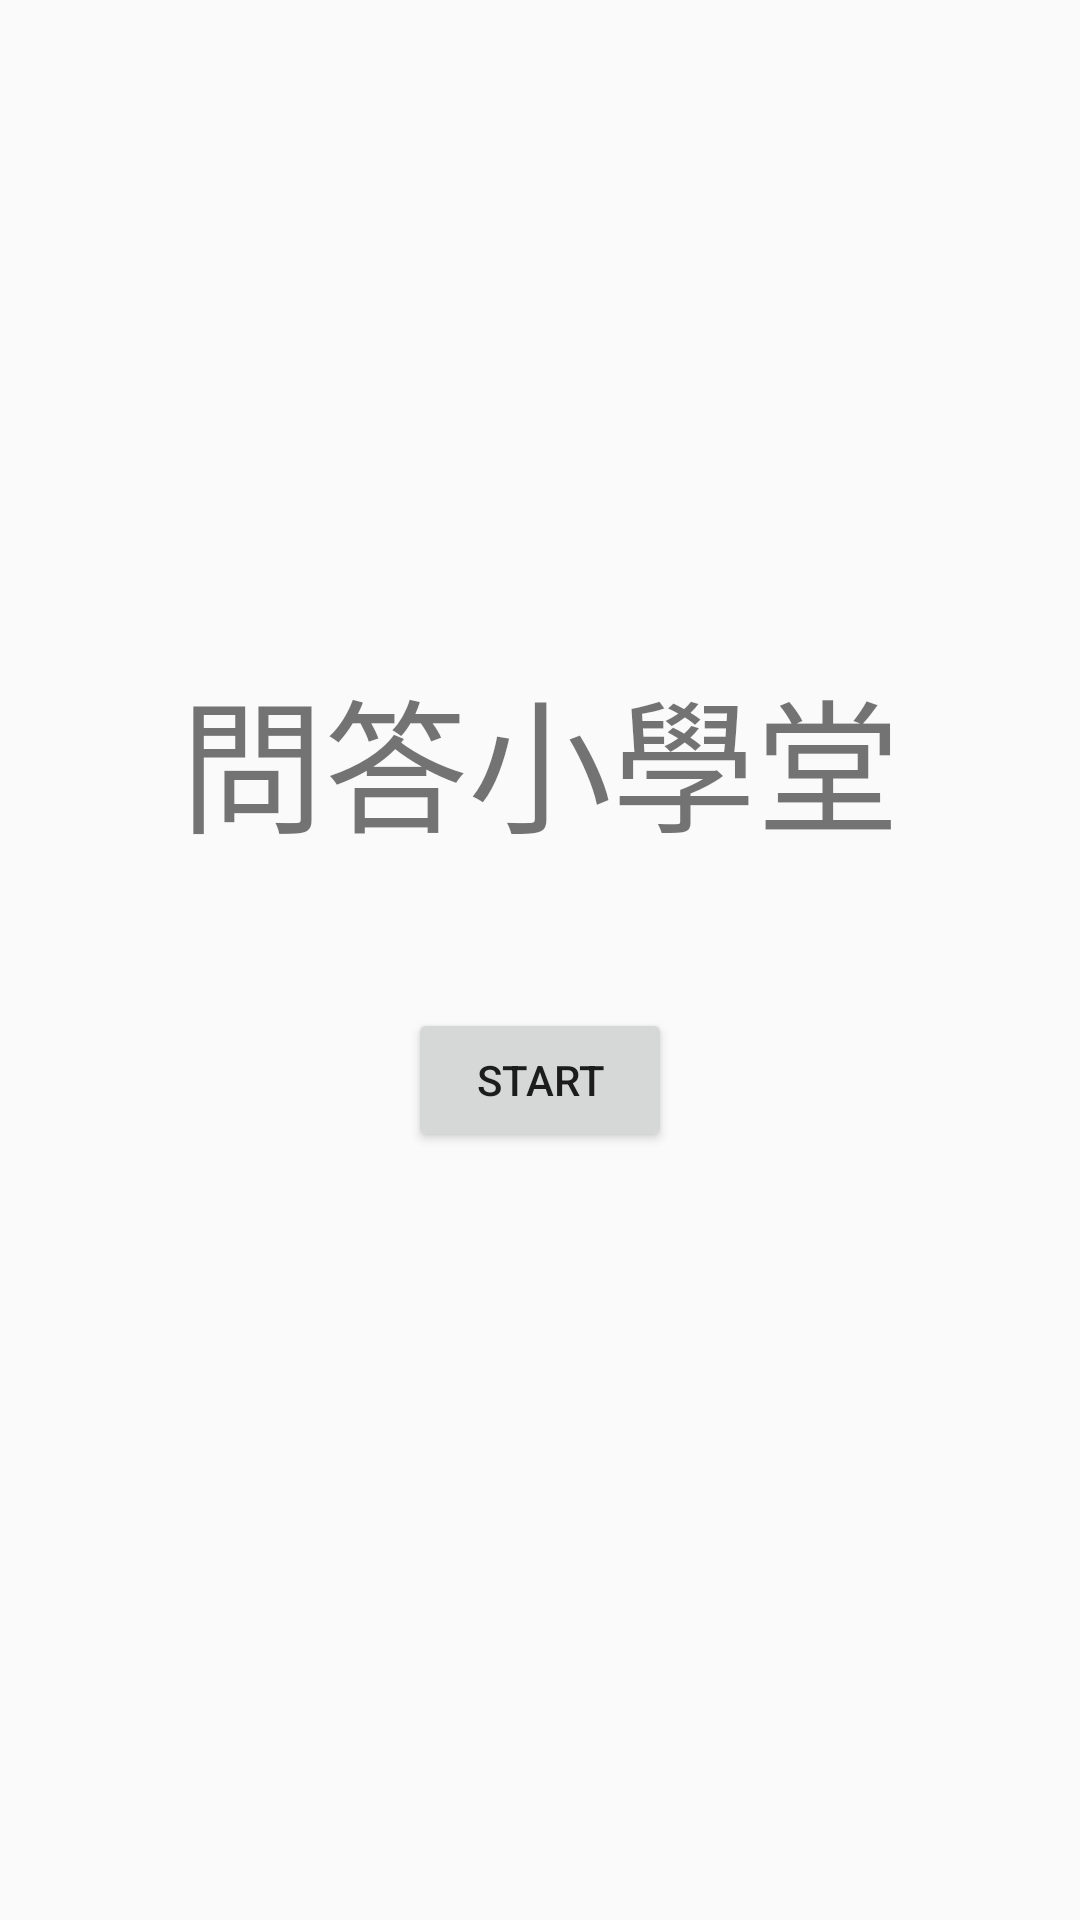

Reconstruct the res/layout file that produces this screen, plus the resources it refers to.
<!-- AndroidManifest.xml: application theme AppTheme -->
<!-- res/layout/activity_lab07__quizzes.xml -->
<?xml version="1.0" encoding="utf-8"?>
<LinearLayout xmlns:android="http://schemas.android.com/apk/res/android"
    xmlns:app="http://schemas.android.com/apk/res-auto"
    xmlns:tools="http://schemas.android.com/tools"
    android:layout_width="match_parent"
    android:layout_height="match_parent"
    tools:context="com.example.student.test.Lab07_Quizzes.Lab07_Quizzes"
    android:orientation="vertical">

    <LinearLayout
        android:layout_width="match_parent"
        android:layout_height="match_parent"
        android:layout_weight="1">

        <TextView
            android:id="@+id/textView"
            android:layout_width="match_parent"
            android:layout_height="wrap_content"
            android:layout_gravity="bottom"
            android:layout_marginBottom="16dp"
            android:gravity="center"
            android:textSize="48sp"
            android:text="問答小學堂" />
    </LinearLayout>

    <LinearLayout
        android:layout_width="match_parent"
        android:layout_height="match_parent"
        android:layout_weight="1"
        android:orientation="vertical">

        <Button
            android:id="@+id/button"
            android:layout_width="wrap_content"
            android:layout_height="wrap_content"
            android:layout_marginTop="16dp"
            android:layout_gravity="center"
            android:onClick="start"
            android:text="START" />
    </LinearLayout>

</LinearLayout>
<!-- resources referenced by this layout -->
<resources>
  <style name="AppTheme" parent="Theme.AppCompat.Light.DarkActionBar">
          
          <item name="colorPrimary">@color/colorPrimary</item>
          <item name="colorPrimaryDark">@color/colorPrimaryDark</item>
          <item name="colorAccent">@color/colorAccent</item>
          <item name="android:textAllCaps">false</item>
  
      </style>
  <!-- not gathered from this repository: default colours our renderer supplied (Android Studio template values) -->
  <color name="colorPrimary">#FF6200EE</color>
  <color name="colorPrimaryDark">#FF3700B3</color>
  <color name="colorAccent">#FF03DAC5</color>
</resources>
